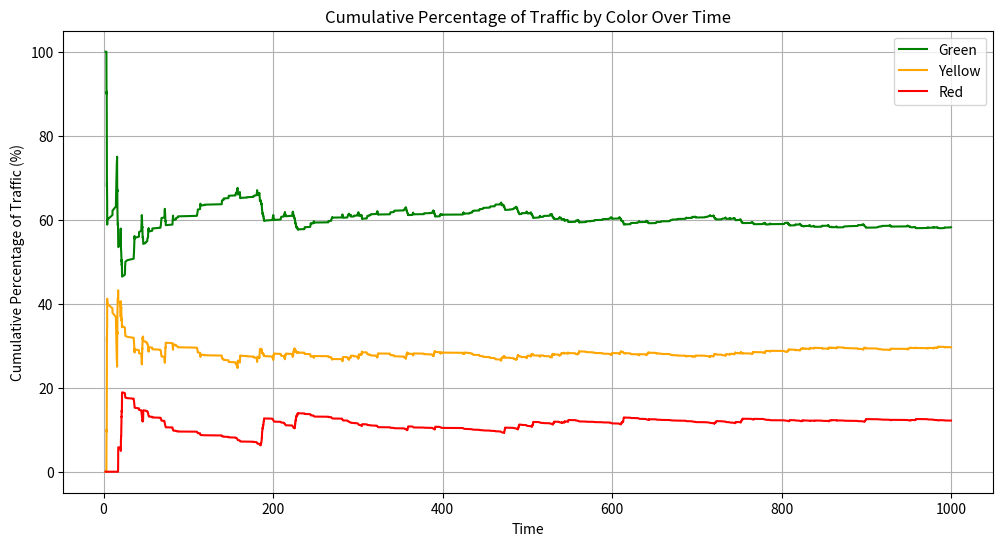

This chart was generated by the following Python code:
from typing import List
import numpy as np
import matplotlib.pyplot as plt


class Packet:
    def __init__(self, arrival_time, size=1, color=2):
        self.arrival_time = arrival_time
        self.size = size  # Packet size can vary
        self.color = color  # Default to red (non-conforming)

    def __repr__(self):
        return f"Packet(arrival_time={self.arrival_time}, size={self.size}, color={self.color})"


def three_color_token_bucket(packets: List[Packet], PIR: float, PBS: int, CIR: float, CBS: int) -> List[Packet]:
    """
    Implements the two-rate three-color token bucket algorithm (trTCM).

    Args:
        packets (List[Packet]): The sequence of packets to process.
        PIR (float): Peak Information Rate (tokens per unit time) for the peak bucket.
        PBS (int): Peak Burst Size (capacity of the peak bucket).
        CIR (float): Committed Information Rate (tokens per unit time) for the committed bucket.
        CBS (int): Committed Burst Size (capacity of the committed bucket).

    Returns:
        List[Packet]: The sequence of packets with updated color markings.
    """
    token_bucket_P = PBS  # Initialize peak bucket with capacity PBS
    token_bucket_C = CBS  # Initialize committed bucket with capacity CBS
    last_time = packets[0].arrival_time if packets else 0.0  # Initialize last update time

    for packet in packets:
        # Update tokens based on time elapsed since last packet
        time_elapsed = packet.arrival_time - last_time
        last_time = packet.arrival_time

        # Add tokens to committed bucket
        tokens_added_C = time_elapsed * CIR
        token_bucket_C = min(token_bucket_C + tokens_added_C, CBS)

        # Add tokens to peak bucket
        tokens_added_P = time_elapsed * PIR
        token_bucket_P = min(token_bucket_P + tokens_added_P, PBS)

        # Check committed bucket for green marking
        if token_bucket_C >= packet.size:
            packet.color = 0  # Green
            token_bucket_C -= packet.size  # Consume tokens from committed bucket
            token_bucket_P -= packet.size  # Also consume from peak bucket
        # Check peak bucket for yellow marking
        elif token_bucket_P >= packet.size:
            packet.color = 1  # Yellow
            token_bucket_P -= packet.size  # Consume tokens from peak bucket only
            # Committed bucket remains unchanged
        else:
            packet.color = 2  # Red
            # Tokens remain unchanged

    return packets


def two_color_token_bucket(packets: List[Packet], r: float, B: int) -> List[Packet]:
    """
    Implements the two-color token bucket algorithm with variable packet sizes.

    Args:
        packets (List[Packet]): The sequence of packets to process.
        r (float): The rate at which tokens are added to the bucket.
        B (int): The maximum capacity of the token bucket.

    Returns:
        List[Packet]: The sequence of packets with updated color markings.
    """
    token_bucket = B  # Initialize token bucket with capacity B
    last_time = 0.0  # Initialize last update time

    for packet in packets:
        # Update tokens based on time elapsed since last packet
        time_elapsed = packet.arrival_time - last_time
        tokens_added = time_elapsed * r
        token_bucket = min(token_bucket + tokens_added, B)
        last_time = packet.arrival_time

        # Check if there are enough tokens for the packet
        if token_bucket >= packet.size:
            packet.color = 0  # Mark as conforming (green)
            token_bucket -= packet.size  # Consume tokens equal to packet size
        else:
            packet.color = 2  # Mark as non-conforming (red)
            # Token bucket remains unchanged

    return packets


def section1():
    print("------------------Section A-------------------")
    # Define the token bucket parameters
    r = 1.0  # tokens per unit time
    B = 5  # maximum number of tokens in the bucket

    # Create a sequence of packets with varying sizes and arrival times
    packets = [
        Packet(arrival_time=0.5),
        Packet(arrival_time=0.515),
        Packet(arrival_time=0.52),
        Packet(arrival_time=0.53),
        Packet(arrival_time=0.54),
        Packet(arrival_time=0.55),
        Packet(arrival_time=0.56),
        Packet(arrival_time=0.7),
        Packet(arrival_time=0.8),
        Packet(arrival_time=1.6),
    ]

    # Process the packets through the token bucket
    processed_packets = two_color_token_bucket(packets, r, B)

    # Output the results
    for i, packet in enumerate(processed_packets):
        color = "Green" if packet.color == 0 else "Red"
        print(f"Packet {i + 1}: Arrival Time = {packet.arrival_time}, Size = {packet.size}, Color = {color}")


def section2():
    print("------------------Section B-------------------")
    # Define the token bucket parameters
    PIR = 1.0  # Peak Information Rate (tokens per unit time)
    PBS = 5  # Peak Burst Size (tokens)
    CIR = 0.5  # Committed Information Rate (tokens per unit time)
    CBS = 3  # Committed Burst Size (tokens)

    # Create a sequence of packets with varying sizes and arrival times
    packets = [
        Packet(arrival_time=0.5),
        Packet(arrival_time=0.515),
        Packet(arrival_time=0.52),
        Packet(arrival_time=0.53),
        Packet(arrival_time=0.54),
        Packet(arrival_time=0.55),
        Packet(arrival_time=0.56),
        Packet(arrival_time=0.7),
        Packet(arrival_time=0.8),
        Packet(arrival_time=1.6),
    ]

    # Process the packets through the token bucket
    processed_packets = three_color_token_bucket(packets, PIR, PBS, CIR, CBS)

    # Output the results
    color_mapping = {0: "Green", 1: "Yellow", 2: "Red"}
    for i, packet in enumerate(processed_packets):
        color = color_mapping[packet.color]
        print(f"Packet {i + 1}: Arrival Time = {packet.arrival_time}, Size = {packet.size}, Color = {color}")


def section3():
    def three_color_token_bucket_C(packets, PIR, PBS, CIR, CBS):
        token_bucket_P = PBS  # Initialize peak bucket with capacity PBS
        token_bucket_C = CBS  # Initialize committed bucket with capacity CBS
        last_time = packets[0].arrival_time if packets else 0.0  # Initialize last update time

        # Lists to store cumulative percentages over time
        time_points = []
        cumulative_green = []
        cumulative_yellow = []
        cumulative_red = []

        total_packets = 0
        green_packets = 0
        yellow_packets = 0
        red_packets = 0

        for packet in packets:
            # Update tokens based on time elapsed since last packet
            time_elapsed = packet.arrival_time - last_time
            last_time = packet.arrival_time

            # Add tokens to committed bucket
            tokens_added_C = time_elapsed * CIR
            token_bucket_C = min(token_bucket_C + tokens_added_C, CBS)

            # Add tokens to peak bucket
            tokens_added_P = time_elapsed * PIR
            token_bucket_P = min(token_bucket_P + tokens_added_P, PBS)

            # Check committed bucket for green marking
            if token_bucket_C >= packet.size:
                packet.color = 0  # Green
                token_bucket_C -= packet.size  # Consume tokens from committed bucket
                token_bucket_P -= packet.size  # Also consume from peak bucket
                green_packets += 1
            # Check peak bucket for yellow marking
            elif token_bucket_P >= packet.size:
                packet.color = 1  # Yellow
                token_bucket_P -= packet.size  # Consume tokens from peak bucket only
                yellow_packets += 1
            else:
                packet.color = 2  # Red
                red_packets += 1

            total_packets += 1

            # Record cumulative percentages
            time_points.append(packet.arrival_time)
            cumulative_green.append(green_packets / total_packets * 100)
            cumulative_yellow.append(yellow_packets / total_packets * 100)
            cumulative_red.append(red_packets / total_packets * 100)

        return packets, time_points, cumulative_green, cumulative_yellow, cumulative_red

    def generate_on_off_mmpp(B, r, total_time):
        """
        Generates packet arrival times using an ON-OFF MMPP process.

        Args:
            B (float): Burst rate during the ON state (packets per unit time).
            r (float): Average rate over the entire simulation (packets per unit time).
            total_time (float): Total simulation time.

        Returns:
            List[Packet]: A list of Packet objects with arrival times.
        """
        if r >= B:
            raise ValueError("Average rate r must be less than burst rate B.")

        # Calculate the fraction of time spent in the ON state
        p_on = r / B

        # Choose mean durations for ON and OFF periods
        mean_on_duration = 1.0  # Adjust as needed
        mean_off_duration = mean_on_duration * (1 - p_on) / p_on

        current_time = 0.0
        state = 'OFF'
        packets = []
        on_times = []
        while current_time < total_time:
            if state == 'ON':
                # Duration in ON state
                on_duration = np.random.exponential(mean_on_duration)
                end_time = current_time + on_duration
                if end_time > total_time:
                    on_duration = total_time - current_time
                    end_time = total_time
                on_times.append(on_duration)
                # Generate packet arrival times during ON state
                num_packets = np.random.poisson(B * on_duration)
                arrival_times = np.random.uniform(current_time, end_time, num_packets)
                arrival_times.sort()
                packets.extend([Packet(arrival_time=at) for at in arrival_times])

                current_time = end_time
                state = 'OFF'
            else:
                # Duration in OFF state
                off_duration = np.random.exponential(mean_off_duration)
                current_time += off_duration
                state = 'ON'

        # Sort packets by arrival time
        packets.sort(key=lambda p: p.arrival_time)
        return packets, on_times

    print("---------------Section C-------------------")
    # (i) Number of time slots simulated
    total_time = 1000.0  # Total simulation time

    # (ii) MMPP parameters
    B = 15.0  # Burst rate during ON state
    r = 3.0  # Average rate over the simulation
    on_times = []

    # Generate packets using the corrected MMPP code
    packets, on_times = generate_on_off_mmpp(B, r, total_time)


    # Expected burst size
    mean_on_duration = 1.0  # As set in the MMPP function
    expected_burst_size = mean_on_duration * B

    # (iv) Token Bucket parameters
    CIR = 3  # Committed Information Rate (tokens per unit time)
    CBS = 15  # Committed Burst Size (tokens)
    PIR = 5  # Peak Information Rate (tokens per unit time)
    PBS = 30  # Peak Burst Size (tokens)

    # Process packets through the three-color token bucket
    processed_packets, time_points, cumulative_green, cumulative_yellow, cumulative_red = three_color_token_bucket_C(
        packets, PIR, PBS, CIR, CBS)

    # Count the number of packets in each color
    color_counts = {0: 0, 1: 0, 2: 0}
    for packet in processed_packets:
        color_counts[packet.color] += 1

    total_packets = len(processed_packets)
    green_percentage = color_counts[0] / total_packets * 100
    yellow_percentage = color_counts[1] / total_packets * 100
    red_percentage = color_counts[2] / total_packets * 100

    average_rate = total_packets/total_time  # Since we set it as desired average rate
    average_burst = total_packets/sum(on_times)

    print("MMPP Parameters:")
    print(f"Burst during ON state (B): {B}")
    print(f"Rate (r): {r}")
    print(f"Average Arrival Rate: {average_rate:} packets/unit time")
    print(f"Expected Burst Size: {average_burst:} packets\n")

    # Output the percentages
    print("Token Bucket Parameters:")
    print(f"Committed Information Rate (CIR): {CIR}")
    print(f"Committed Burst Size (CBS): {CBS}")
    print(f"Peak Information Rate (PIR): {PIR}")
    print(f"Peak Burst Size (PBS): {PBS}\n")

    print(f"Total packets: {total_packets}")
    print(f"Green packets: {color_counts[0]} ({green_percentage:.2f}%)")
    print(f"Yellow packets: {color_counts[1]} ({yellow_percentage:.2f}%)")
    print(f"Red packets: {color_counts[2]} ({red_percentage:.2f}%)\n")

    # Plotting the cumulative percentage of traffic for each color over time
    plt.figure(figsize=(12, 6))
    plt.plot(time_points, cumulative_green, label='Green', color='green')
    plt.plot(time_points, cumulative_yellow, label='Yellow', color='orange')
    plt.plot(time_points, cumulative_red, label='Red', color='red')
    plt.xlabel('Time')
    plt.ylabel('Cumulative Percentage of Traffic (%)')
    plt.title('Cumulative Percentage of Traffic by Color Over Time')
    plt.legend()
    plt.grid(True)
    plt.show()


# Example usage:
if __name__ == "__main__":
    section1()
    section2()
    section3()
